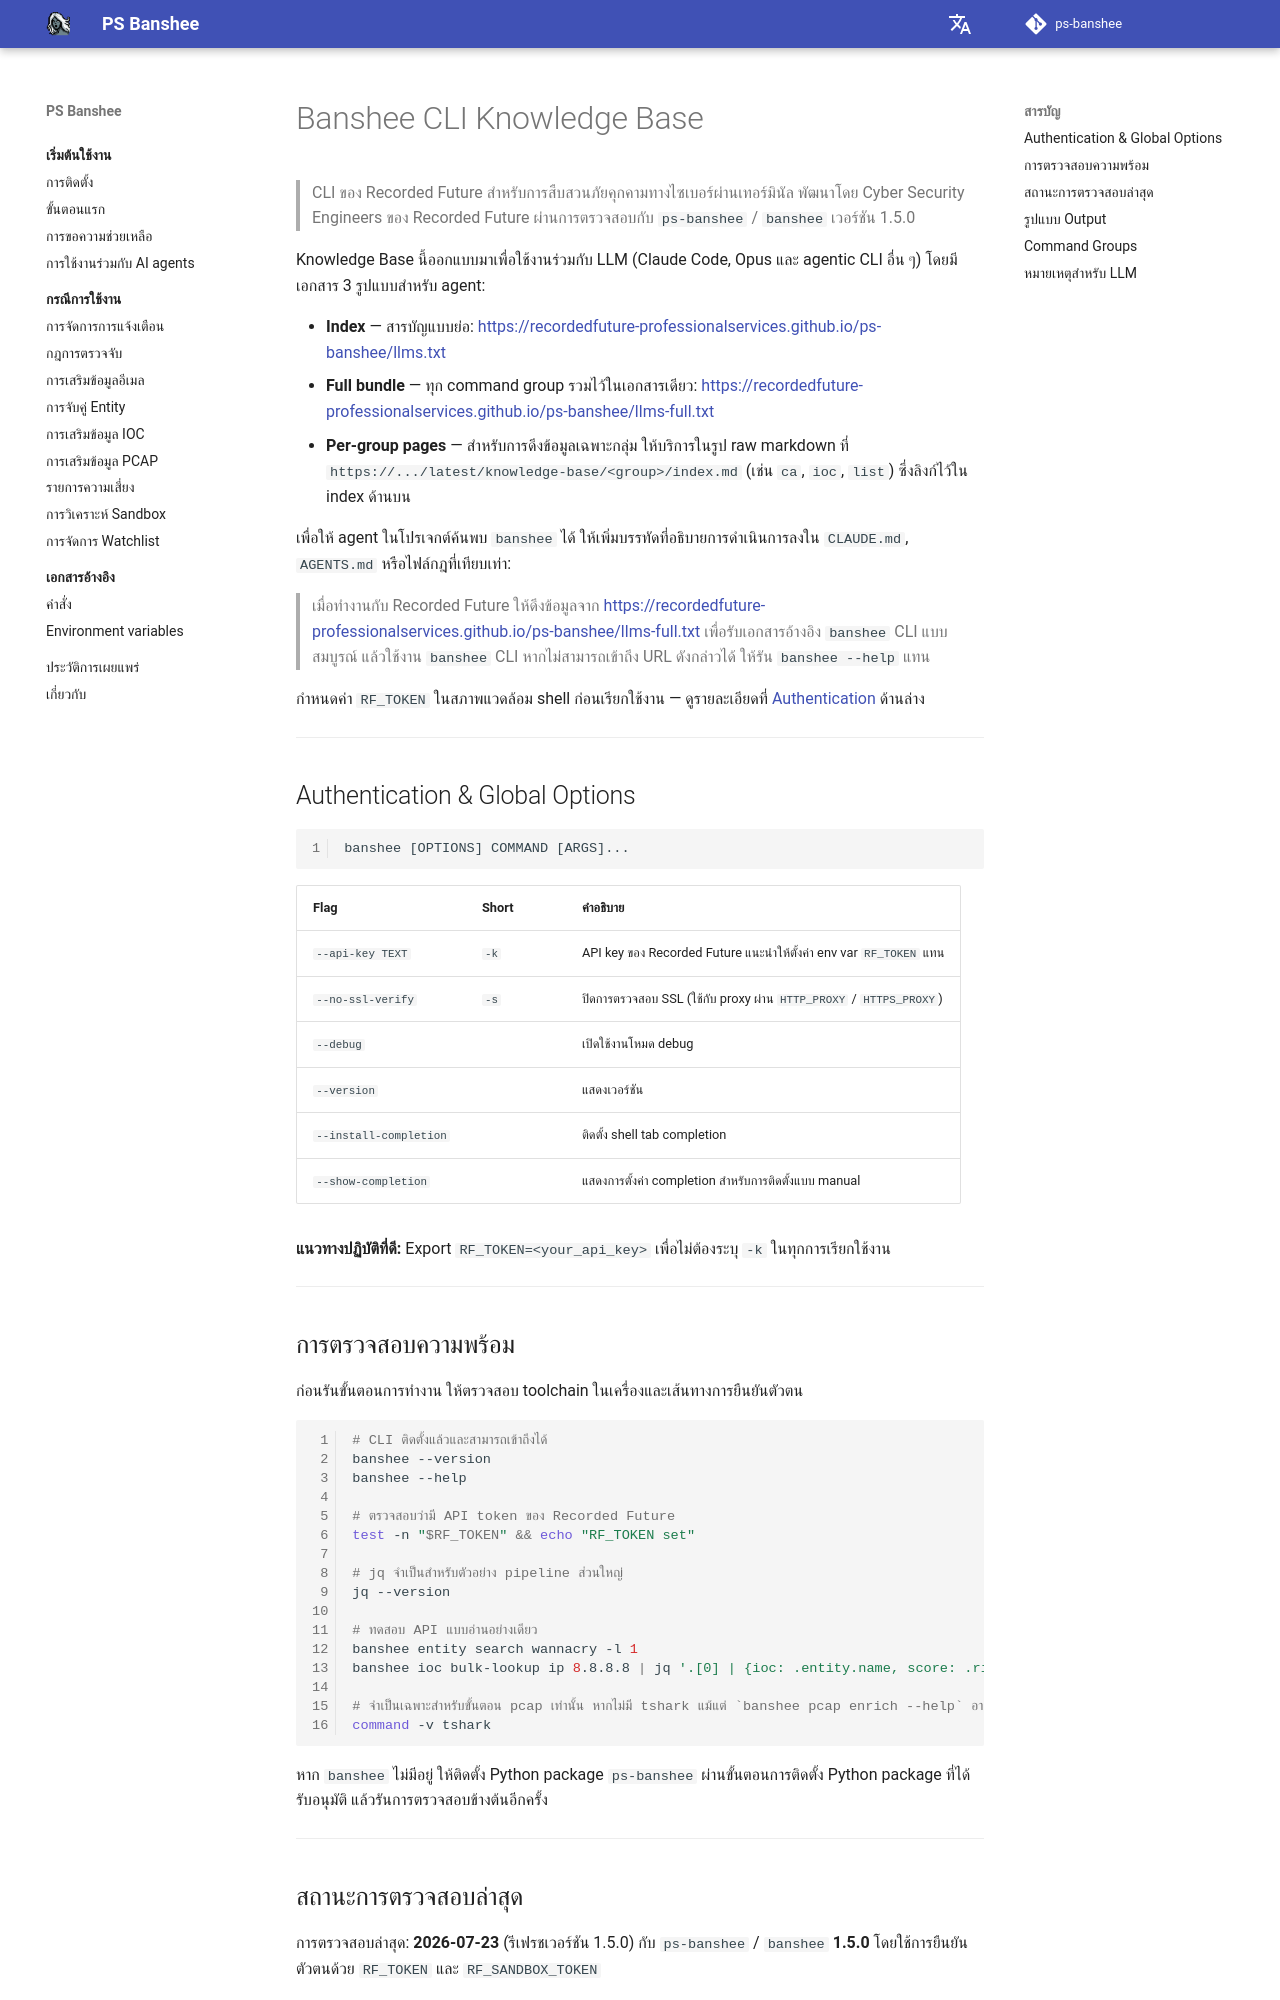

repository: RecordedFuture-ProfessionalServices/ps-banshee · page: th/knowledge-base/index.html · generator: mkdocs

# Banshee CLI Knowledge Base

> CLI ของ Recorded Future สำหรับการสืบสวนภัยคุกคามทางไซเบอร์ผ่านเทอร์มินัล
> พัฒนาโดย Cyber Security Engineers ของ Recorded Future
> ผ่านการตรวจสอบกับ `ps-banshee` / `banshee` เวอร์ชัน 1.5.0

Knowledge Base นี้ออกแบบมาเพื่อใช้งานร่วมกับ LLM (Claude Code, Opus และ agentic CLI อื่น ๆ) โดยมีเอกสาร 3 รูปแบบสำหรับ agent:

- **Index** — สารบัญแบบย่อ: <https://recordedfuture-professionalservices.github.io/ps-banshee/llms.txt>
- **Full bundle** — ทุก command group รวมไว้ในเอกสารเดียว: <https://recordedfuture-professionalservices.github.io/ps-banshee/llms-full.txt>
- **Per-group pages** — สำหรับการดึงข้อมูลเฉพาะกลุ่ม ให้บริการในรูป raw markdown ที่ `https://.../latest/knowledge-base/<group>/index.md` (เช่น `ca`, `ioc`, `list`) ซึ่งลิงก์ไว้ใน index ด้านบน

เพื่อให้ agent ในโปรเจกต์ค้นพบ `banshee` ได้ ให้เพิ่มบรรทัดที่อธิบายการดำเนินการลงใน `CLAUDE.md`, `AGENTS.md` หรือไฟล์กฎที่เทียบเท่า:

> เมื่อทำงานกับ Recorded Future ให้ดึงข้อมูลจาก <https://recordedfuture-professionalservices.github.io/ps-banshee/llms-full.txt> เพื่อรับเอกสารอ้างอิง `banshee` CLI แบบสมบูรณ์ แล้วใช้งาน `banshee` CLI หากไม่สามารถเข้าถึง URL ดังกล่าวได้ ให้รัน `banshee --help` แทน

กำหนดค่า `RF_TOKEN` ในสภาพแวดล้อม shell ก่อนเรียกใช้งาน — ดูรายละเอียดที่ [Authentication](#authentication-global-options) ด้านล่าง

---

## Authentication & Global Options

```
banshee [OPTIONS] COMMAND [ARGS]...
```

| Flag | Short | คำอธิบาย |
|------|-------|-------------|
| `--api-key TEXT` | `-k` | API key ของ Recorded Future แนะนำให้ตั้งค่า env var `RF_TOKEN` แทน |
| `--no-ssl-verify` | `-s` | ปิดการตรวจสอบ SSL (ใช้กับ proxy ผ่าน `HTTP_PROXY` / `HTTPS_PROXY`) |
| `--debug` | | เปิดใช้งานโหมด debug |
| `--version` | | แสดงเวอร์ชัน |
| `--install-completion` | | ติดตั้ง shell tab completion |
| `--show-completion` | | แสดงการตั้งค่า completion สำหรับการติดตั้งแบบ manual |

**แนวทางปฏิบัติที่ดี:** Export `RF_TOKEN=<your_api_key>` เพื่อไม่ต้องระบุ `-k` ในทุกการเรียกใช้งาน

---

## การตรวจสอบความพร้อม

ก่อนรันขั้นตอนการทำงาน ให้ตรวจสอบ toolchain ในเครื่องและเส้นทางการยืนยันตัวตน

```bash
# CLI ติดตั้งแล้วและสามารถเข้าถึงได้
banshee --version
banshee --help

# ตรวจสอบว่ามี API token ของ Recorded Future
test -n "$RF_TOKEN" && echo "RF_TOKEN set"

# jq จำเป็นสำหรับตัวอย่าง pipeline ส่วนใหญ่
jq --version

# ทดสอบ API แบบอ่านอย่างเดียว
banshee entity search wannacry -l 1
banshee ioc bulk-lookup ip 8.8.8.8 | jq '.[0] | {ioc: .entity.name, score: .risk.score}'

# จำเป็นเฉพาะสำหรับขั้นตอน pcap เท่านั้น หากไม่มี tshark แม้แต่ `banshee pcap enrich --help` อาจล้มเหลว
command -v tshark
```

หาก `banshee` ไม่มีอยู่ ให้ติดตั้ง Python package `ps-banshee` ผ่านขั้นตอนการติดตั้ง Python package ที่ได้รับอนุมัติ แล้วรันการตรวจสอบข้างต้นอีกครั้ง

---
